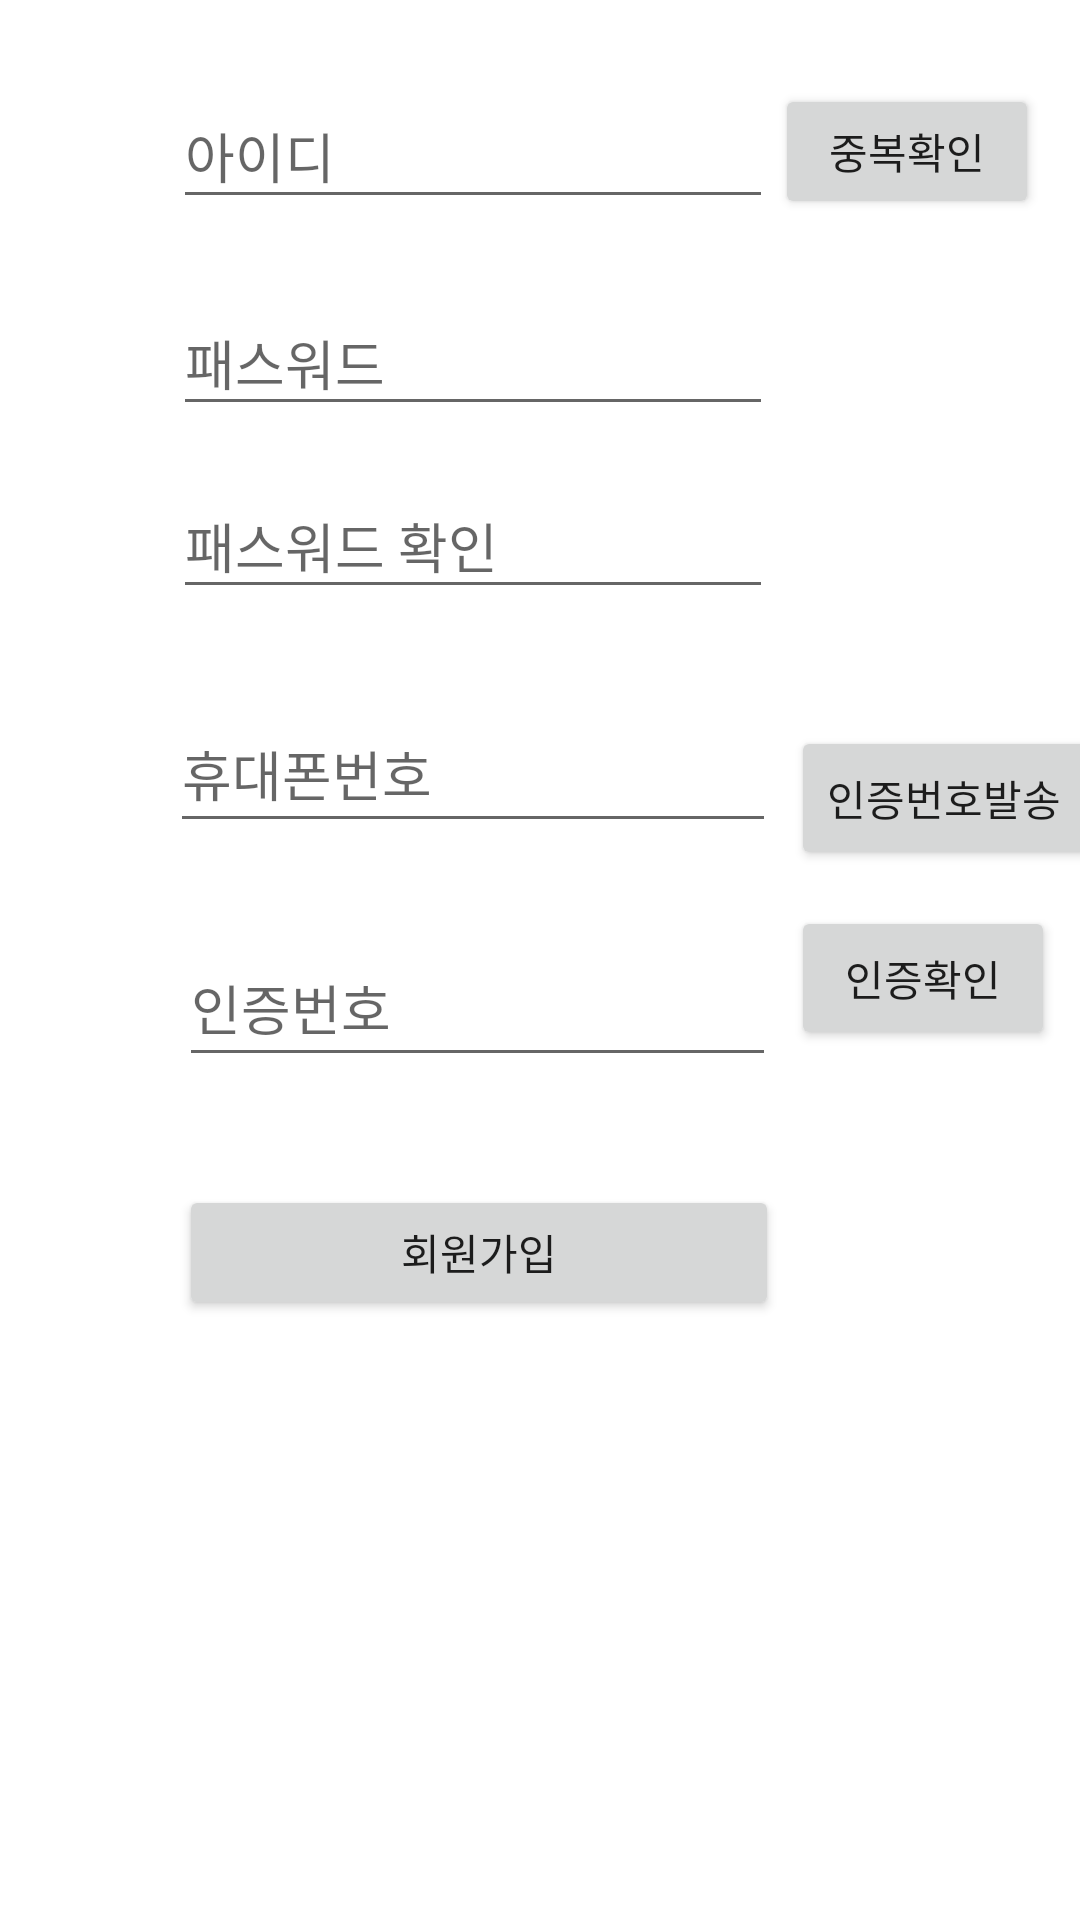

Android layout source for this screen:
<!-- AndroidManifest.xml: application theme AppTheme -->
<!-- res/layout/activity_register.xml -->
<?xml version="1.0" encoding="utf-8"?>
<androidx.constraintlayout.widget.ConstraintLayout xmlns:android="http://schemas.android.com/apk/res/android"
    xmlns:app="http://schemas.android.com/apk/res-auto"
    xmlns:tools="http://schemas.android.com/tools"
    android:layout_width="match_parent"
    android:layout_height="match_parent"
    tools:context=".RegisterActivity">


    <EditText
        android:id="@+id/et_id"
        android:layout_width="200dp"
        android:layout_height="45dp"
        android:layout_marginTop="28dp"
        android:ems="10"
        android:hint="아이디"
        android:inputType="textPersonName"
        app:layout_constraintEnd_toEndOf="parent"
        app:layout_constraintHorizontal_bias="0.36"
        app:layout_constraintStart_toStartOf="parent"
        app:layout_constraintTop_toTopOf="parent" />

    <EditText
        android:id="@+id/et_pass"
        android:layout_width="200dp"
        android:layout_height="45dp"
        android:layout_marginTop="24dp"
        android:ems="10"
        android:hint="패스워드"
        android:inputType="textPersonName"
        app:layout_constraintEnd_toEndOf="@+id/et_id"
        app:layout_constraintHorizontal_bias="1.0"
        app:layout_constraintStart_toStartOf="@+id/et_id"
        app:layout_constraintTop_toBottomOf="@+id/et_id" />

    <EditText
        android:id="@+id/et_passck"
        android:layout_width="200dp"
        android:layout_height="45dp"
        android:layout_marginTop="16dp"
        android:ems="10"
        android:hint="패스워드 확인"
        android:inputType="textPersonName"
        app:layout_constraintEnd_toEndOf="@+id/et_pass"
        app:layout_constraintHorizontal_bias="1.0"
        app:layout_constraintStart_toStartOf="@+id/et_pass"
        app:layout_constraintTop_toBottomOf="@+id/et_pass" />

    <Button
        android:id="@+id/btn_register"
        android:layout_width="200dp"
        android:layout_height="45dp"
        android:layout_marginBottom="200dp"
        android:text="회원가입"
        app:layout_constraintBottom_toBottomOf="parent"
        app:layout_constraintEnd_toEndOf="@+id/et_sms"
        app:layout_constraintHorizontal_bias="0.0"
        app:layout_constraintStart_toStartOf="@+id/et_sms" />

    <Button
        android:id="@+id/validateButton"
        android:layout_width="wrap_content"
        android:layout_height="45dp"
        android:layout_marginTop="28dp"
        android:text="중복확인"
        app:layout_constraintEnd_toEndOf="parent"
        app:layout_constraintHorizontal_bias="0.058"
        app:layout_constraintStart_toEndOf="@+id/et_id"
        app:layout_constraintTop_toTopOf="parent" />

    <EditText
        android:id="@+id/et_phone"
        android:layout_width="202dp"
        android:layout_height="49dp"
        android:ems="10"
        android:hint="휴대폰번호"
        android:inputType="phone"
        app:layout_constraintBottom_toTopOf="@+id/et_sms"
        app:layout_constraintEnd_toEndOf="@+id/et_passck"
        app:layout_constraintStart_toStartOf="@+id/et_passck"
        app:layout_constraintTop_toBottomOf="@+id/et_passck" />

    <EditText
        android:id="@+id/et_sms"
        android:layout_width="199dp"
        android:layout_height="49dp"
        android:layout_marginBottom="36dp"
        android:ems="10"
        android:hint="인증번호"
        android:inputType="number"
        app:layout_constraintBottom_toTopOf="@+id/btn_register"
        app:layout_constraintEnd_toEndOf="@+id/et_phone"
        app:layout_constraintHorizontal_bias="1.0"
        app:layout_constraintStart_toStartOf="@+id/et_phone" />

    <Button
        android:id="@+id/bt_sms"
        android:layout_width="wrap_content"
        android:layout_height="wrap_content"
        android:layout_marginStart="5dp"
        android:layout_marginBottom="350dp"
        android:text="인증번호발송"
        app:layout_constraintBottom_toBottomOf="parent"
        app:layout_constraintStart_toEndOf="@+id/et_phone" />

    <Button
        android:id="@+id/bt_smsck"
        android:layout_width="wrap_content"
        android:layout_height="wrap_content"
        android:layout_marginStart="5dp"
        android:layout_marginBottom="290dp"
        android:text="인증확인"
        app:layout_constraintBottom_toBottomOf="parent"
        app:layout_constraintStart_toEndOf="@+id/et_sms" />

</androidx.constraintlayout.widget.ConstraintLayout>
<!-- resources referenced by this layout -->
<resources>
  <style name="AppTheme" parent="Theme.MaterialComponents.Light.NoActionBar">
          
          <item name="colorPrimary">#78C3FF</item>
          <item name="colorPrimaryDark">#78C3FF</item>
          <item name="colorAccent">#29BCFF</item>
      </style>
</resources>
